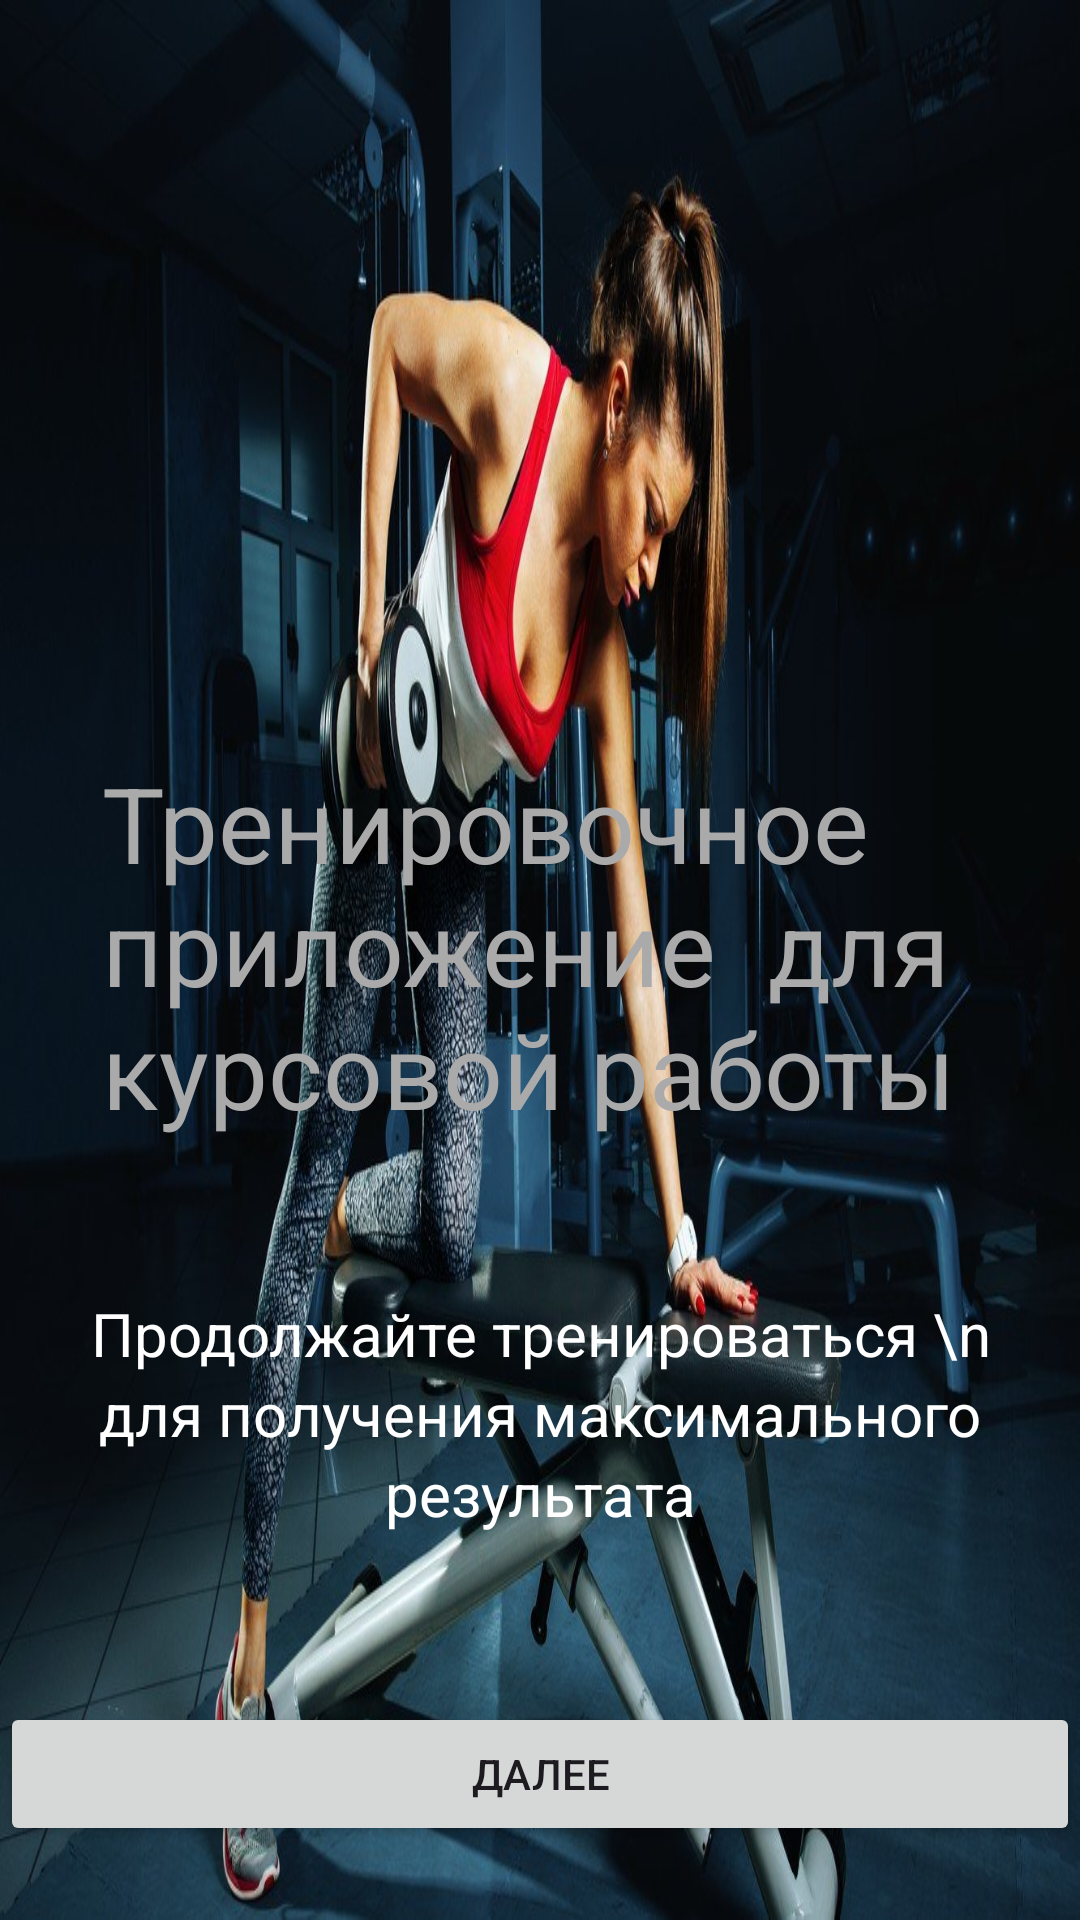

Write the Android layout XML for this screen, with the resource values it uses.
<!-- AndroidManifest.xml: application theme Theme.KursovayaEnd -->
<!-- res/layout/activity_home.xml -->
<?xml version="1.0" encoding="utf-8"?>
<RelativeLayout xmlns:android="http://schemas.android.com/apk/res/android"
    xmlns:app="http://schemas.android.com/apk/res-auto"
    xmlns:tools="http://schemas.android.com/tools"
    android:layout_width="match_parent"
    android:layout_height="match_parent"
    android:background="@drawable/img1"
    tools:context=".HomeActivity">


    <TextView
        android:id="@+id/titlepage"
        android:layout_width="292dp"
        android:layout_height="138dp"
        android:layout_centerHorizontal="true"
        android:layout_centerVertical="true"
        android:layout_marginTop="200dp"
        android:text="Тренировочное приложение  для курсовой работы"
        android:textColor="@android:color/darker_gray"
        android:textSize="35sp" />

    <TextView
        android:id="@+id/subtitlepage"
        android:layout_width="wrap_content"
        android:layout_height="wrap_content"
        android:layout_below="@+id/titlepage"
        android:layout_marginTop="42dp"
        android:gravity="center"
        android:lineSpacingExtra="3dp"
        android:text="Продолжайте тренироваться \n для получения максимального результата"
        android:textAlignment="center"
        android:textColor="@android:color/white"
        android:textSize="20sp"
        app:fontFamily="sans-serif" />

    <Button
        android:id="@+id/BtnGoToUpraz"
        android:layout_width="match_parent"
        android:layout_height="wrap_content"
        android:layout_below="@+id/subtitlepage"
        android:layout_marginTop="56dp"
        android:layout_marginBottom="24dp"
        android:text="Далее"
        app:layout_constraintBottom_toBottomOf="parent"
        app:layout_constraintEnd_toEndOf="parent"
        app:layout_constraintStart_toStartOf="parent" />


</RelativeLayout>
<!-- resources referenced by this layout -->
<resources>
  <!-- drawable img1: jpg bitmap (drawable, 161315 bytes) -->
  <style name="Theme.KursovayaEnd" parent="Base.Theme.KursovayaEnd" />
  <style name="Base.Theme.KursovayaEnd" parent="Theme.Material3.DayNight.NoActionBar">
          
          
      </style>
</resources>
